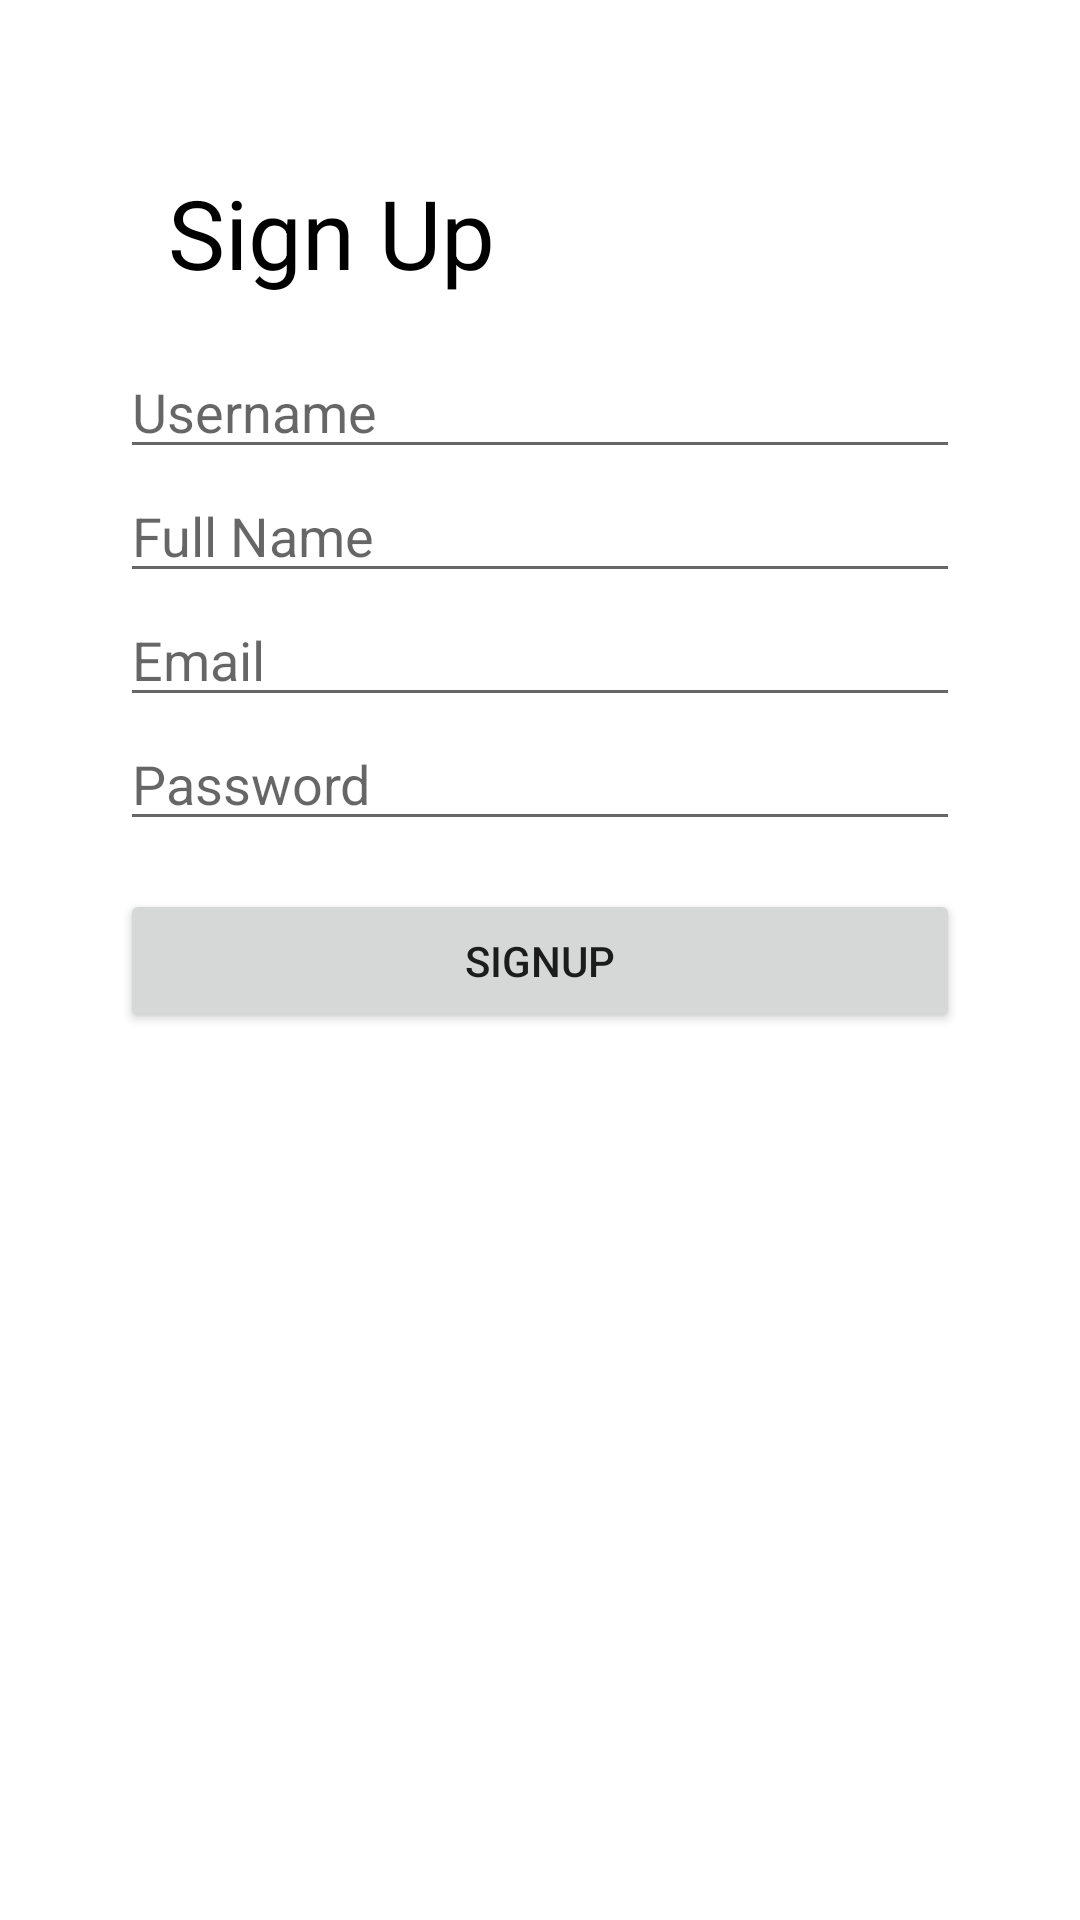

Layout XML and referenced resources for this Android screen:
<!-- AndroidManifest.xml: application theme Theme.HelloWorld -->
<!-- res/layout/activity_sign_up.xml -->
<?xml version="1.0" encoding="utf-8"?>
<androidx.constraintlayout.widget.ConstraintLayout xmlns:android="http://schemas.android.com/apk/res/android"
    xmlns:app="http://schemas.android.com/apk/res-auto"
    xmlns:tools="http://schemas.android.com/tools"
    android:layout_width="match_parent"
    android:layout_height="match_parent"
    android:padding="40dp"
    tools:context=".SignUpActivity">
<TextView
    android:padding="16dp"
    app:layout_constraintTop_toTopOf="parent"
    app:layout_constraintEnd_toEndOf="parent"
    app:layout_constraintStart_toStartOf="parent"
    android:textColor="@color/black"
    android:textSize="32sp"
    android:text="Sign Up"
    android:id="@+id/tvTitle"
    android:layout_width="match_parent"
    android:layout_height="wrap_content"/>
    <EditText
        android:hint="Username"
        app:layout_constraintTop_toBottomOf="@+id/tvTitle"
        app:layout_constraintEnd_toEndOf="parent"
        app:layout_constraintStart_toStartOf="parent"
        android:id="@+id/etUsername"
        android:layout_width="match_parent"
        android:layout_height="wrap_content"/>
    <EditText
        android:hint="Full Name"
        app:layout_constraintTop_toBottomOf="@+id/etUsername"
        app:layout_constraintEnd_toEndOf="parent"
        app:layout_constraintStart_toStartOf="parent"
        android:id="@+id/etFullName"
        android:layout_width="match_parent"
        android:layout_height="wrap_content"/>
    <EditText
        android:hint="Email"
        app:layout_constraintEnd_toEndOf="parent"
        app:layout_constraintTop_toBottomOf="@+id/etFullName"
        app:layout_constraintStart_toStartOf="parent"
        android:id="@+id/etEmail"
        android:layout_width="match_parent"
        android:layout_height="wrap_content"/>
    <Button
        android:layout_marginTop="16dp"
        android:text="Signup"
        app:layout_constraintTop_toBottomOf="@+id/etPassword"
        app:layout_constraintEnd_toEndOf="parent"
        app:layout_constraintStart_toStartOf="parent"
        android:id="@+id/btnSignup"
        android:layout_width="match_parent"
        android:layout_height="wrap_content"/>
    <EditText
        android:inputType="textPassword"
        android:hint="Password"
        app:layout_constraintEnd_toEndOf="parent"
        app:layout_constraintTop_toBottomOf="@+id/etEmail"
        app:layout_constraintStart_toStartOf="parent"
        android:id="@+id/etPassword"
        android:layout_width="match_parent"
        android:layout_height="wrap_content"/>
</androidx.constraintlayout.widget.ConstraintLayout>
<!-- resources referenced by this layout -->
<resources>
  <color name="black">#FF000000</color>
  <style name="Theme.HelloWorld" parent="Theme.MaterialComponents.DayNight.DarkActionBar">
          
          <item name="colorPrimary">@color/md_green_500</item>
          <item name="colorPrimaryVariant">@color/md_green_700</item>
          <item name="colorOnPrimary">@color/white</item>
          
          <item name="colorSecondary">@color/teal_200</item>
          <item name="colorSecondaryVariant">@color/teal_700</item>
          <item name="colorOnSecondary">@color/black</item>
          
          <item name="android:statusBarColor">?attr/colorPrimaryVariant</item>
          
      </style>
  <color name="md_green_500">#4CAF50</color>
  <color name="md_green_700">#388E3C</color>
  <color name="white">#FFFFFFFF</color>
  <color name="teal_200">#FF03DAC5</color>
  <color name="teal_700">#FF018786</color>
</resources>
